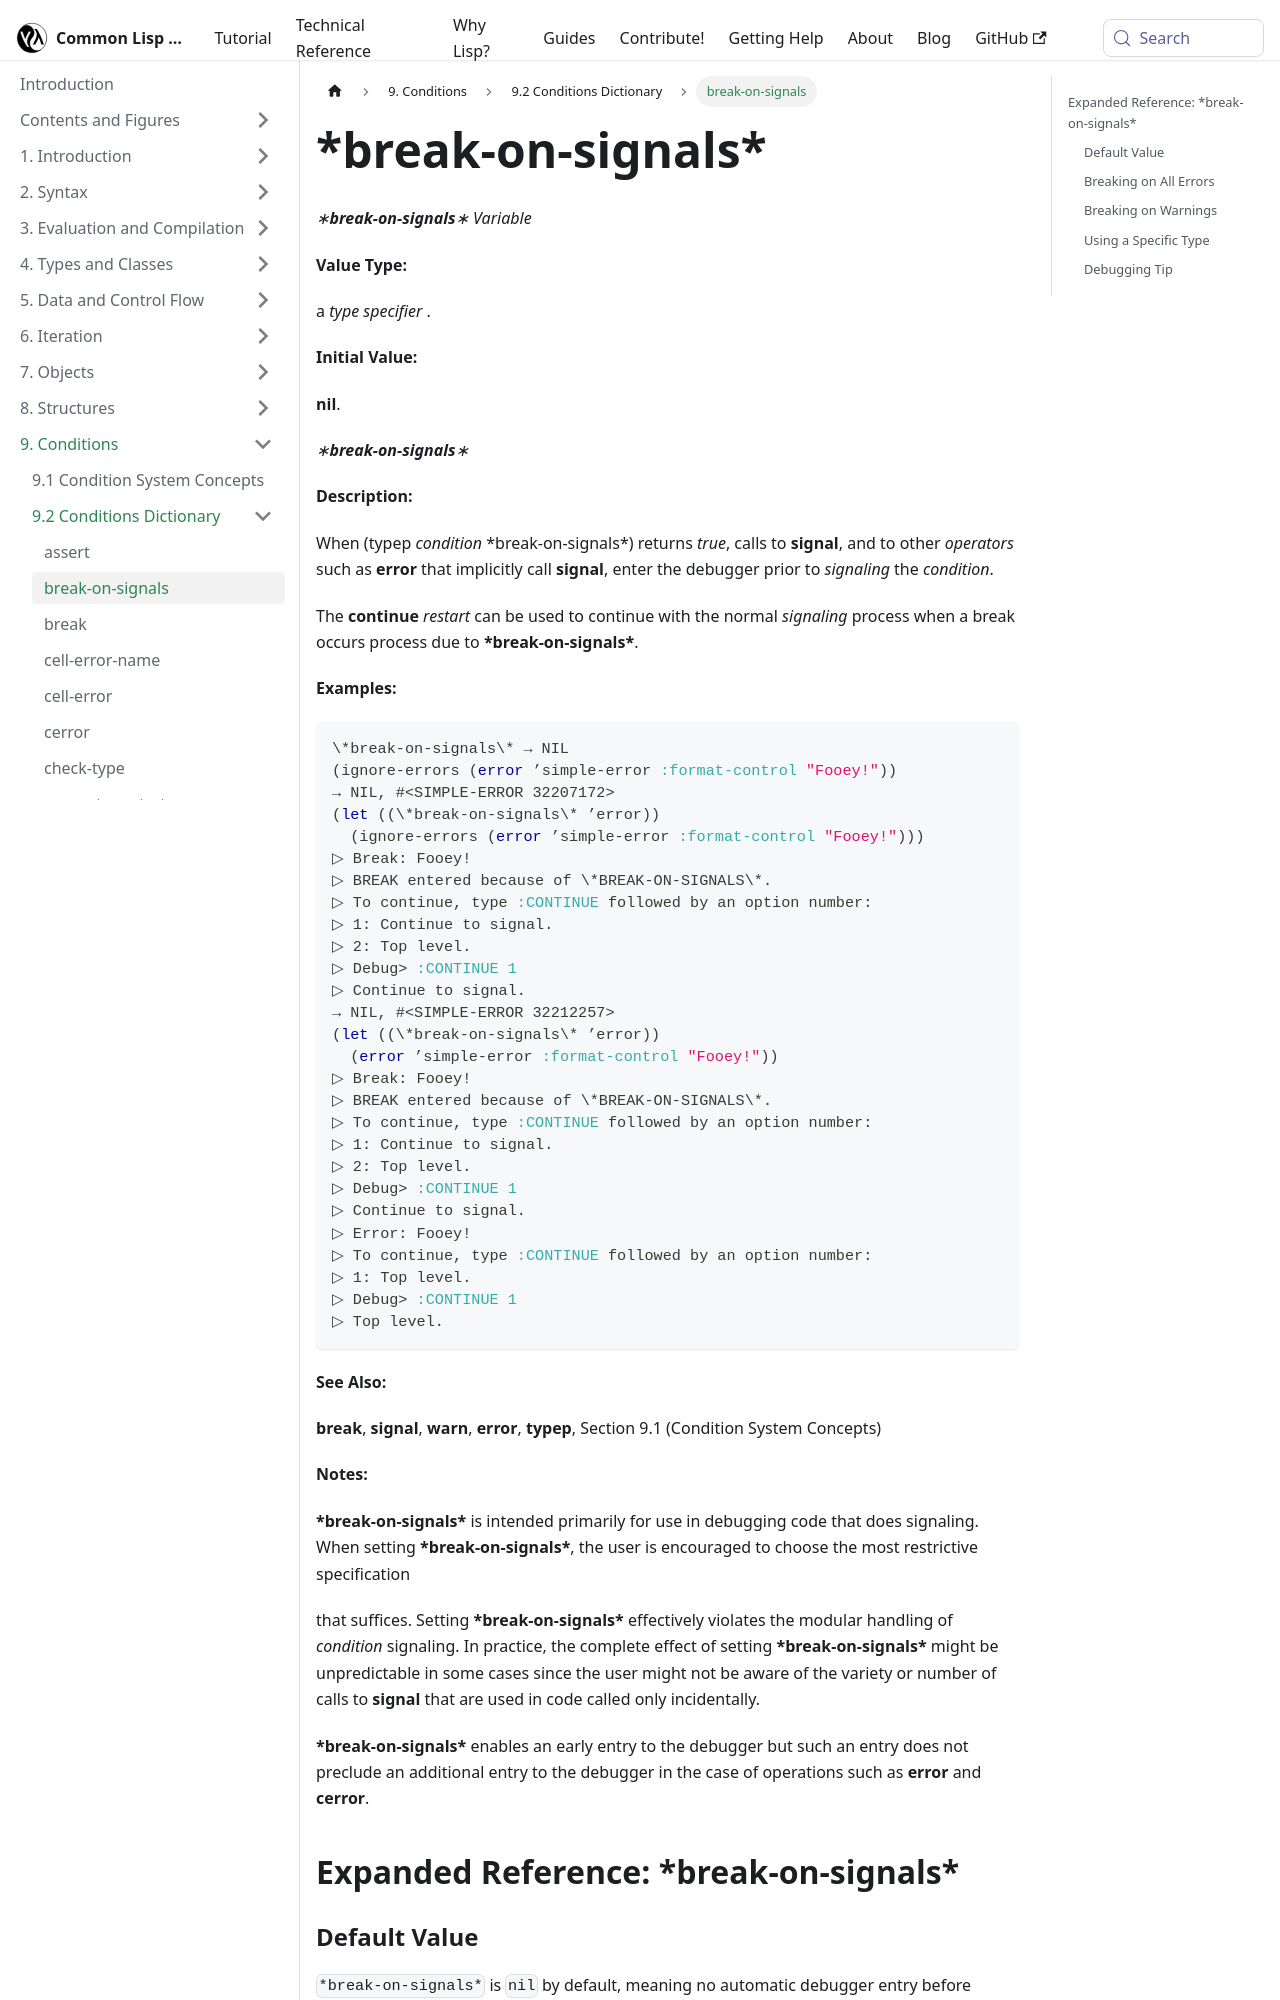

repository: lisp-docs/cl-language-reference · page: chap-9/j-c-dictionary/break-on-signals_variable.html · generator: docusaurus

---
title: "break-on-signals"
---

# \*break-on-signals\*

import BreakOnSignalsVariable from './_break-on-signals_variable.md';

<BreakOnSignalsVariable />

## Expanded Reference: \*break-on-signals\*

### Default Value

`*break-on-signals*` is `nil` by default, meaning no automatic debugger entry before signaling.

```lisp
*break-on-signals*

=> NIL
```

### Breaking on All Errors

Setting `*break-on-signals*` to a type specifier causes the debugger to be entered before signaling any condition matching that type. The `continue` restart proceeds with normal signaling.

```lisp
;; (let ((*break-on-signals* 'error))
;;   (ignore-errors (error "test")))
;; => enters debugger BEFORE the error is signaled
;; => after continuing
;; => ignore-errors handles the error normally
```
